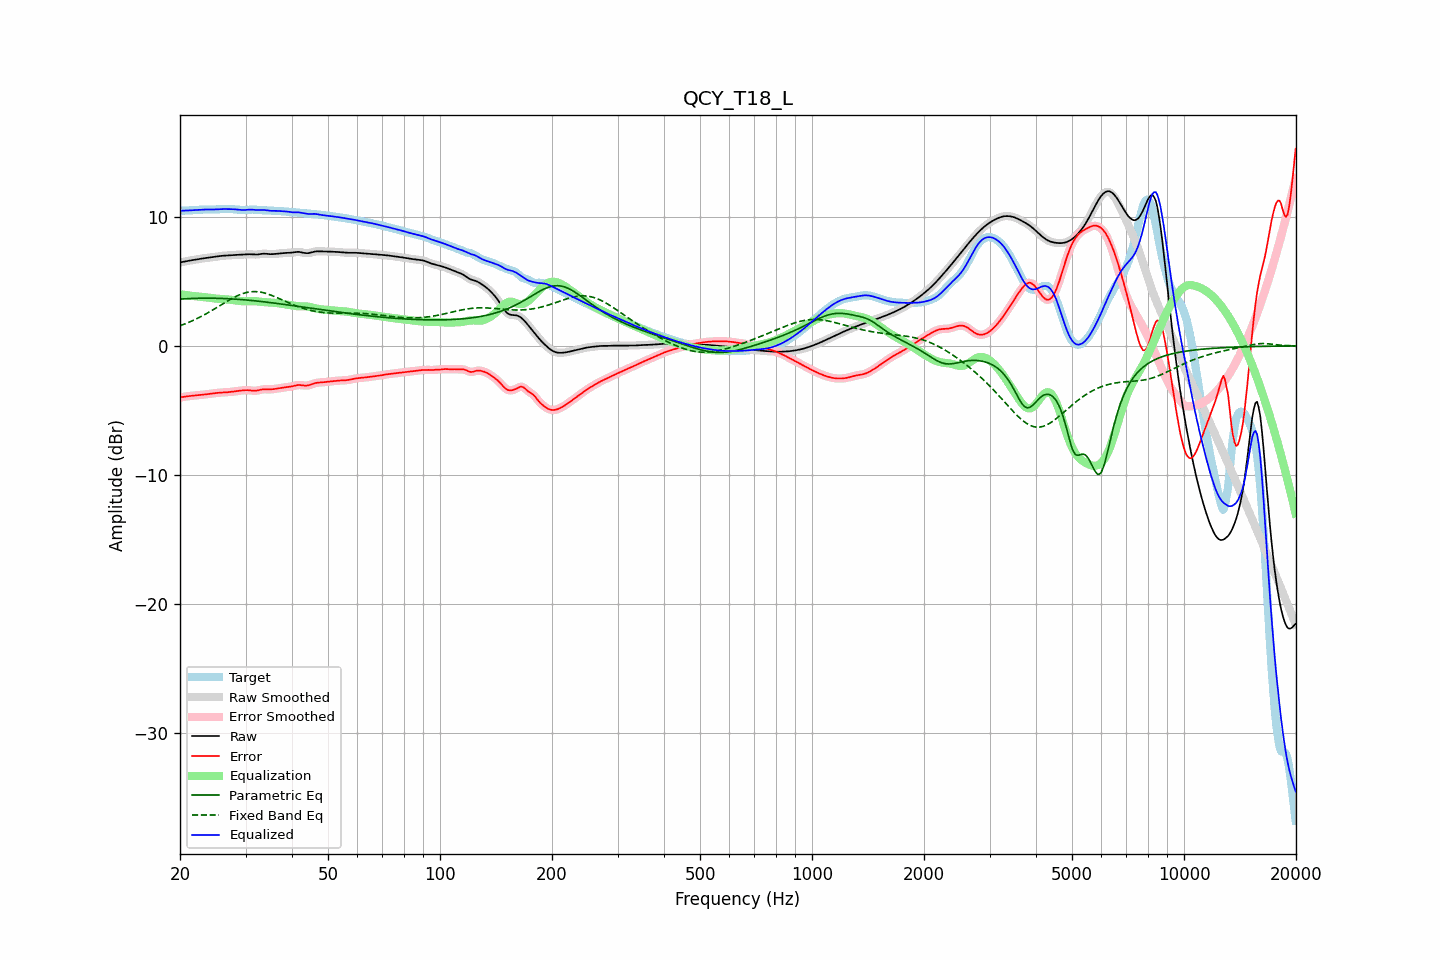

The data file committed next to this chart (first rows):
frequency, raw, error, smoothed, error_smoothed, equalization, parametric_eq, fixed_band_eq, equalized_raw, equalized_smoothed, target
20.00, 6.47, -4.01, 6.47, -4.01, 4.00, 3.62, 1.56, 10.47, 10.47, 10.47
20.20, 6.49, -3.98, 6.49, -3.98, 3.98, 3.63, 1.60, 10.48, 10.48, 10.48
20.40, 6.52, -3.96, 6.52, -3.96, 3.96, 3.64, 1.65, 10.48, 10.48, 10.48
20.61, 6.54, -3.94, 6.54, -3.94, 3.94, 3.65, 1.70, 10.49, 10.49, 10.48
20.81, 6.57, -3.93, 6.57, -3.93, 3.93, 3.65, 1.75, 10.49, 10.49, 10.49
21.02, 6.59, -3.91, 6.59, -3.91, 3.91, 3.66, 1.80, 10.50, 10.50, 10.50
21.23, 6.61, -3.89, 6.61, -3.89, 3.89, 3.67, 1.85, 10.50, 10.50, 10.50
21.44, 6.63, -3.88, 6.63, -3.88, 3.88, 3.67, 1.91, 10.51, 10.51, 10.51
21.66, 6.65, -3.87, 6.65, -3.87, 3.87, 3.68, 1.96, 10.52, 10.52, 10.52
21.87, 6.67, -3.85, 6.67, -3.85, 3.85, 3.68, 2.02, 10.53, 10.53, 10.52
22.09, 6.69, -3.84, 6.69, -3.84, 3.84, 3.68, 2.08, 10.53, 10.53, 10.53
22.31, 6.71, -3.83, 6.71, -3.83, 3.83, 3.69, 2.14, 10.54, 10.54, 10.54
22.54, 6.74, -3.82, 6.74, -3.82, 3.82, 3.69, 2.20, 10.55, 10.55, 10.55
22.76, 6.76, -3.80, 6.76, -3.80, 3.80, 3.69, 2.27, 10.56, 10.56, 10.56
22.99, 6.77, -3.79, 6.77, -3.79, 3.79, 3.69, 2.33, 10.57, 10.57, 10.57
23.22, 6.79, -3.78, 6.79, -3.78, 3.78, 3.70, 2.40, 10.57, 10.57, 10.57
23.45, 6.81, -3.77, 6.81, -3.77, 3.76, 3.70, 2.47, 10.57, 10.57, 10.57
23.69, 6.82, -3.75, 6.82, -3.75, 3.75, 3.70, 2.54, 10.57, 10.57, 10.57
23.92, 6.84, -3.73, 6.84, -3.73, 3.73, 3.70, 2.61, 10.57, 10.57, 10.57
24.16, 6.86, -3.72, 6.86, -3.72, 3.71, 3.70, 2.68, 10.57, 10.57, 10.57
24.40, 6.87, -3.70, 6.87, -3.70, 3.70, 3.69, 2.75, 10.57, 10.57, 10.57
24.65, 6.89, -3.68, 6.89, -3.68, 3.68, 3.69, 2.83, 10.57, 10.57, 10.57
24.89, 6.91, -3.67, 6.91, -3.67, 3.67, 3.69, 2.90, 10.58, 10.58, 10.58
25.14, 6.93, -3.65, 6.93, -3.65, 3.66, 3.69, 2.98, 10.59, 10.59, 10.58
25.39, 6.95, -3.64, 6.95, -3.64, 3.64, 3.68, 3.06, 10.59, 10.59, 10.59
25.65, 6.96, -3.63, 6.96, -3.63, 3.64, 3.68, 3.13, 10.60, 10.60, 10.60
25.91, 6.98, -3.63, 6.98, -3.63, 3.63, 3.68, 3.21, 10.60, 10.60, 10.60
26.16, 6.99, -3.62, 6.99, -3.62, 3.62, 3.67, 3.29, 10.61, 10.61, 10.61
26.43, 7.00, -3.61, 7.00, -3.61, 3.61, 3.67, 3.36, 10.61, 10.61, 10.61
26.69, 7.01, -3.61, 7.01, -3.61, 3.60, 3.66, 3.44, 10.61, 10.61, 10.61
26.96, 7.01, -3.60, 7.01, -3.59, 3.59, 3.65, 3.51, 10.61, 10.61, 10.61
27.23, 7.02, -3.58, 7.02, -3.58, 3.58, 3.65, 3.58, 10.60, 10.60, 10.61
27.50, 7.04, -3.57, 7.04, -3.57, 3.56, 3.64, 3.65, 10.60, 10.60, 10.60
27.77, 7.05, -3.55, 7.05, -3.55, 3.55, 3.63, 3.72, 10.59, 10.59, 10.59
28.05, 7.05, -3.53, 7.05, -3.53, 3.53, 3.62, 3.78, 10.59, 10.59, 10.59
28.33, 7.06, -3.51, 7.06, -3.51, 3.51, 3.62, 3.84, 10.58, 10.58, 10.58
28.62, 7.06, -3.50, 7.06, -3.50, 3.50, 3.61, 3.90, 10.56, 10.56, 10.56
28.90, 7.07, -3.48, 7.07, -3.48, 3.48, 3.60, 3.96, 10.55, 10.55, 10.55
29.19, 7.07, -3.47, 7.07, -3.47, 3.47, 3.59, 4.01, 10.54, 10.54, 10.54
29.48, 7.07, -3.46, 7.07, -3.46, 3.46, 3.58, 4.05, 10.53, 10.53, 10.53
29.78, 7.08, -3.45, 7.08, -3.44, 3.45, 3.57, 4.09, 10.53, 10.53, 10.53
30.08, 7.09, -3.44, 7.09, -3.44, 3.45, 3.56, 4.12, 10.54, 10.54, 10.53
30.38, 7.10, -3.44, 7.10, -3.44, 3.45, 3.55, 4.15, 10.55, 10.55, 10.54
30.68, 7.10, -3.45, 7.10, -3.45, 3.46, 3.53, 4.17, 10.56, 10.56, 10.55
30.99, 7.10, -3.46, 7.10, -3.46, 3.46, 3.52, 4.19, 10.56, 10.56, 10.56
31.30, 7.09, -3.48, 7.09, -3.48, 3.47, 3.51, 4.20, 10.56, 10.56, 10.57
31.61, 7.08, -3.49, 7.08, -3.49, 3.47, 3.50, 4.21, 10.55, 10.55, 10.57
31.93, 7.07, -3.49, 7.08, -3.48, 3.46, 3.48, 4.20, 10.53, 10.54, 10.56
32.24, 7.08, -3.47, 7.08, -3.47, 3.45, 3.47, 4.20, 10.53, 10.53, 10.55
32.57, 7.09, -3.44, 7.10, -3.44, 3.44, 3.46, 4.18, 10.53, 10.53, 10.54
32.89, 7.12, -3.41, 7.12, -3.41, 3.42, 3.44, 4.17, 10.54, 10.54, 10.53
33.22, 7.13, -3.38, 7.13, -3.39, 3.41, 3.43, 4.14, 10.54, 10.54, 10.52
33.55, 7.15, -3.37, 7.14, -3.37, 3.39, 3.42, 4.11, 10.54, 10.54, 10.51
33.89, 7.14, -3.37, 7.14, -3.37, 3.38, 3.40, 4.08, 10.53, 10.53, 10.51
34.23, 7.13, -3.37, 7.13, -3.37, 3.38, 3.39, 4.04, 10.51, 10.51, 10.51
34.57, 7.12, -3.38, 7.12, -3.38, 3.37, 3.37, 4.00, 10.49, 10.49, 10.50
34.92, 7.11, -3.38, 7.11, -3.38, 3.37, 3.36, 3.96, 10.48, 10.48, 10.49
35.27, 7.11, -3.37, 7.11, -3.37, 3.36, 3.34, 3.91, 10.47, 10.47, 10.48
35.62, 7.11, -3.36, 7.12, -3.36, 3.35, 3.32, 3.86, 10.47, 10.47, 10.47
35.97, 7.13, -3.34, 7.13, -3.34, 3.34, 3.31, 3.81, 10.47, 10.47, 10.47
... 635 more rows
